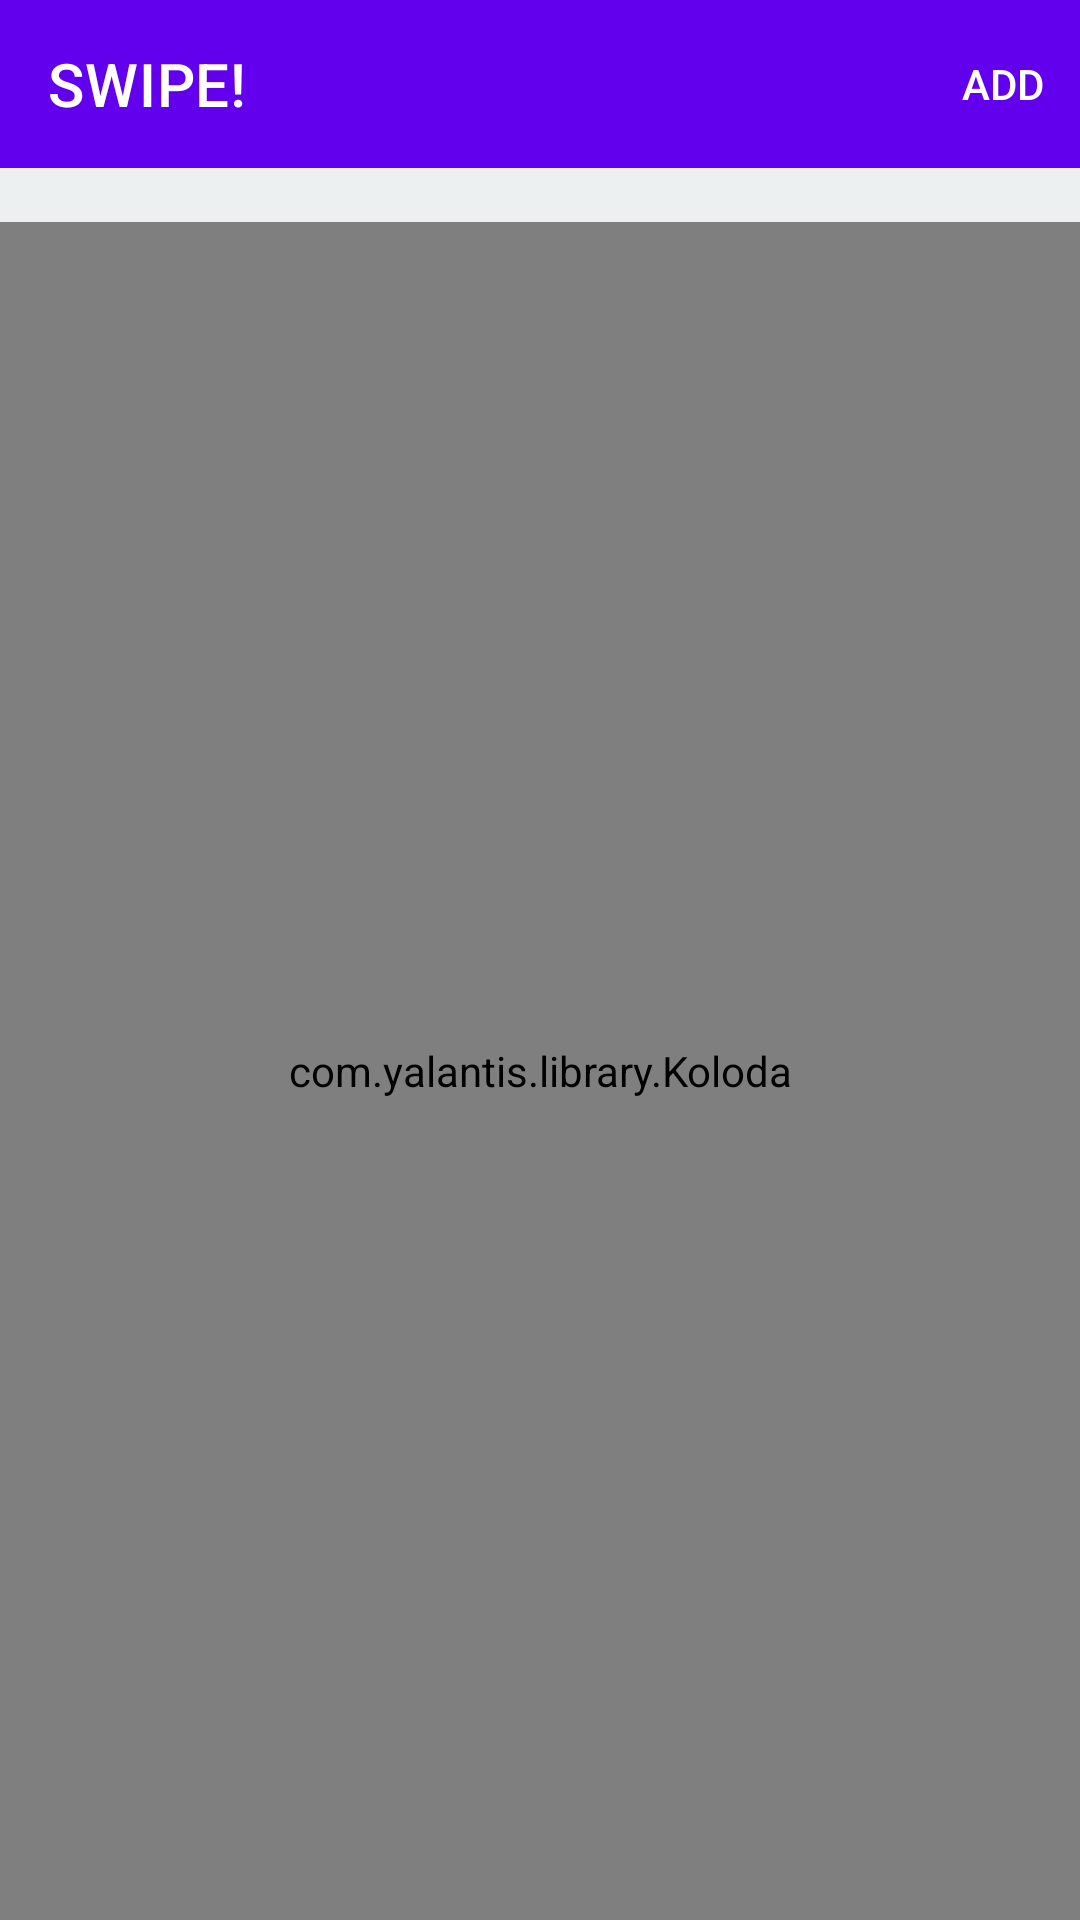

Android layout source for this screen:
<!-- AndroidManifest.xml: application theme Theme.SwipeNews -->
<!-- res/layout/activity_main.xml -->
<?xml version="1.0" encoding="utf-8"?>
<LinearLayout xmlns:android="http://schemas.android.com/apk/res/android"
    xmlns:app="http://schemas.android.com/apk/res-auto"
    xmlns:tools="http://schemas.android.com/tools"
    android:layout_width="match_parent"
    android:layout_height="match_parent"
    android:orientation="vertical"
    android:layout_gravity="top"
    android:background="#ecf0f1"
    tools:context=".MainActivity">

    <com.google.android.material.appbar.AppBarLayout
        android:layout_width="match_parent"
        android:layout_height="wrap_content">

        <com.google.android.material.appbar.MaterialToolbar
            android:id="@+id/topAppBar"
            android:layout_width="match_parent"
            android:layout_height="?attr/actionBarSize"
            app:title="SWIPE!"
            app:menu="@menu/top_app_bar"
            app:navigationIcon="@drawable/ic_baseline_refresh_24"
            style="@style/Widget.MaterialComponents.Toolbar.Primary"
            />

    </com.google.android.material.appbar.AppBarLayout>

    <com.yalantis.library.Koloda
        android:layout_marginTop="18dp"
        android:id="@+id/koloda"
        android:layout_width="match_parent"
        android:layout_height="match_parent"
        app:koloda_card_layout="@layout/item_koloda"
        />

</LinearLayout>
<!-- res/layout/item_koloda.xml (included above) -->
<?xml version="1.0" encoding="utf-8"?>
<LinearLayout xmlns:android="http://schemas.android.com/apk/res/android"
    android:layout_width="match_parent"
    android:layout_height="match_parent"
    xmlns:app="http://schemas.android.com/apk/res-auto">

    <androidx.cardview.widget.CardView
        android:layout_width="match_parent"
        android:layout_marginLeft="15dp"
        android:layout_marginRight="15dp"
        android:layout_height="600dp"
        app:cardElevation="5dp"
        app:cardCornerRadius="15dp"
        android:layout_gravity="top">

        <LinearLayout
            android:layout_width="match_parent"
            android:orientation="vertical"
            android:layout_height="match_parent"
            android:padding="16dp">

            <TextView
                android:layout_width="match_parent"
                android:layout_height="wrap_content"
                android:id="@+id/title"
                android:layout_marginBottom="3dp"
                style="@style/TextAppearance.AppCompat.Title"/>

            <com.google.android.material.imageview.ShapeableImageView
                android:layout_width="wrap_content"
                android:layout_height="wrap_content"
                android:maxHeight="180dp"
                android:id="@+id/image"
                android:backgroundTint="@color/white"
                app:shapeAppearanceOverlay="@style/Shape" />

            <TextView
                android:layout_width="match_parent"
                android:layout_height="wrap_content"
                android:id="@+id/author"
                android:layout_marginTop="3dp"
                style="@style/TextAppearance.AppCompat.Caption"/>

            <TextView
                android:layout_width="match_parent"
                android:layout_height="wrap_content"
                android:id="@+id/description"
                style="@style/TextAppearance.AppCompat.Body2"/>
        </LinearLayout>
    </androidx.cardview.widget.CardView>
</LinearLayout>
<!-- resources referenced by this layout -->
<resources>
  <style name="Shape" parent="">
          <item name="cornerSize"> 5% </item>
      </style>
  <style name="Theme.SwipeNews" parent="Theme.MaterialComponents.DayNight.NoActionBar">
          
          <item name="colorPrimary">@color/purple_500</item>
          <item name="colorPrimaryVariant">@color/purple_700</item>
          <item name="colorOnPrimary">@color/white</item>
          
          <item name="colorSecondary">@color/teal_200</item>
          <item name="colorSecondaryVariant">@color/teal_700</item>
          <item name="colorOnSecondary">@color/black</item>
          
          <item name="android:statusBarColor" tools:targetApi="l">?attr/colorPrimaryVariant</item>
          
      </style>
  <!-- not gathered from this repository: default colours our renderer supplied (Android Studio template values) -->
  <color name="purple_500">#FF6200EE</color>
  <color name="purple_700">#FF3700B3</color>
  <color name="teal_200">#FF03DAC5</color>
  <color name="teal_700">#FF018786</color>
  <color name="black">#FF000000</color>
  <color name="white">#FFFFFFFF</color>
</resources>
